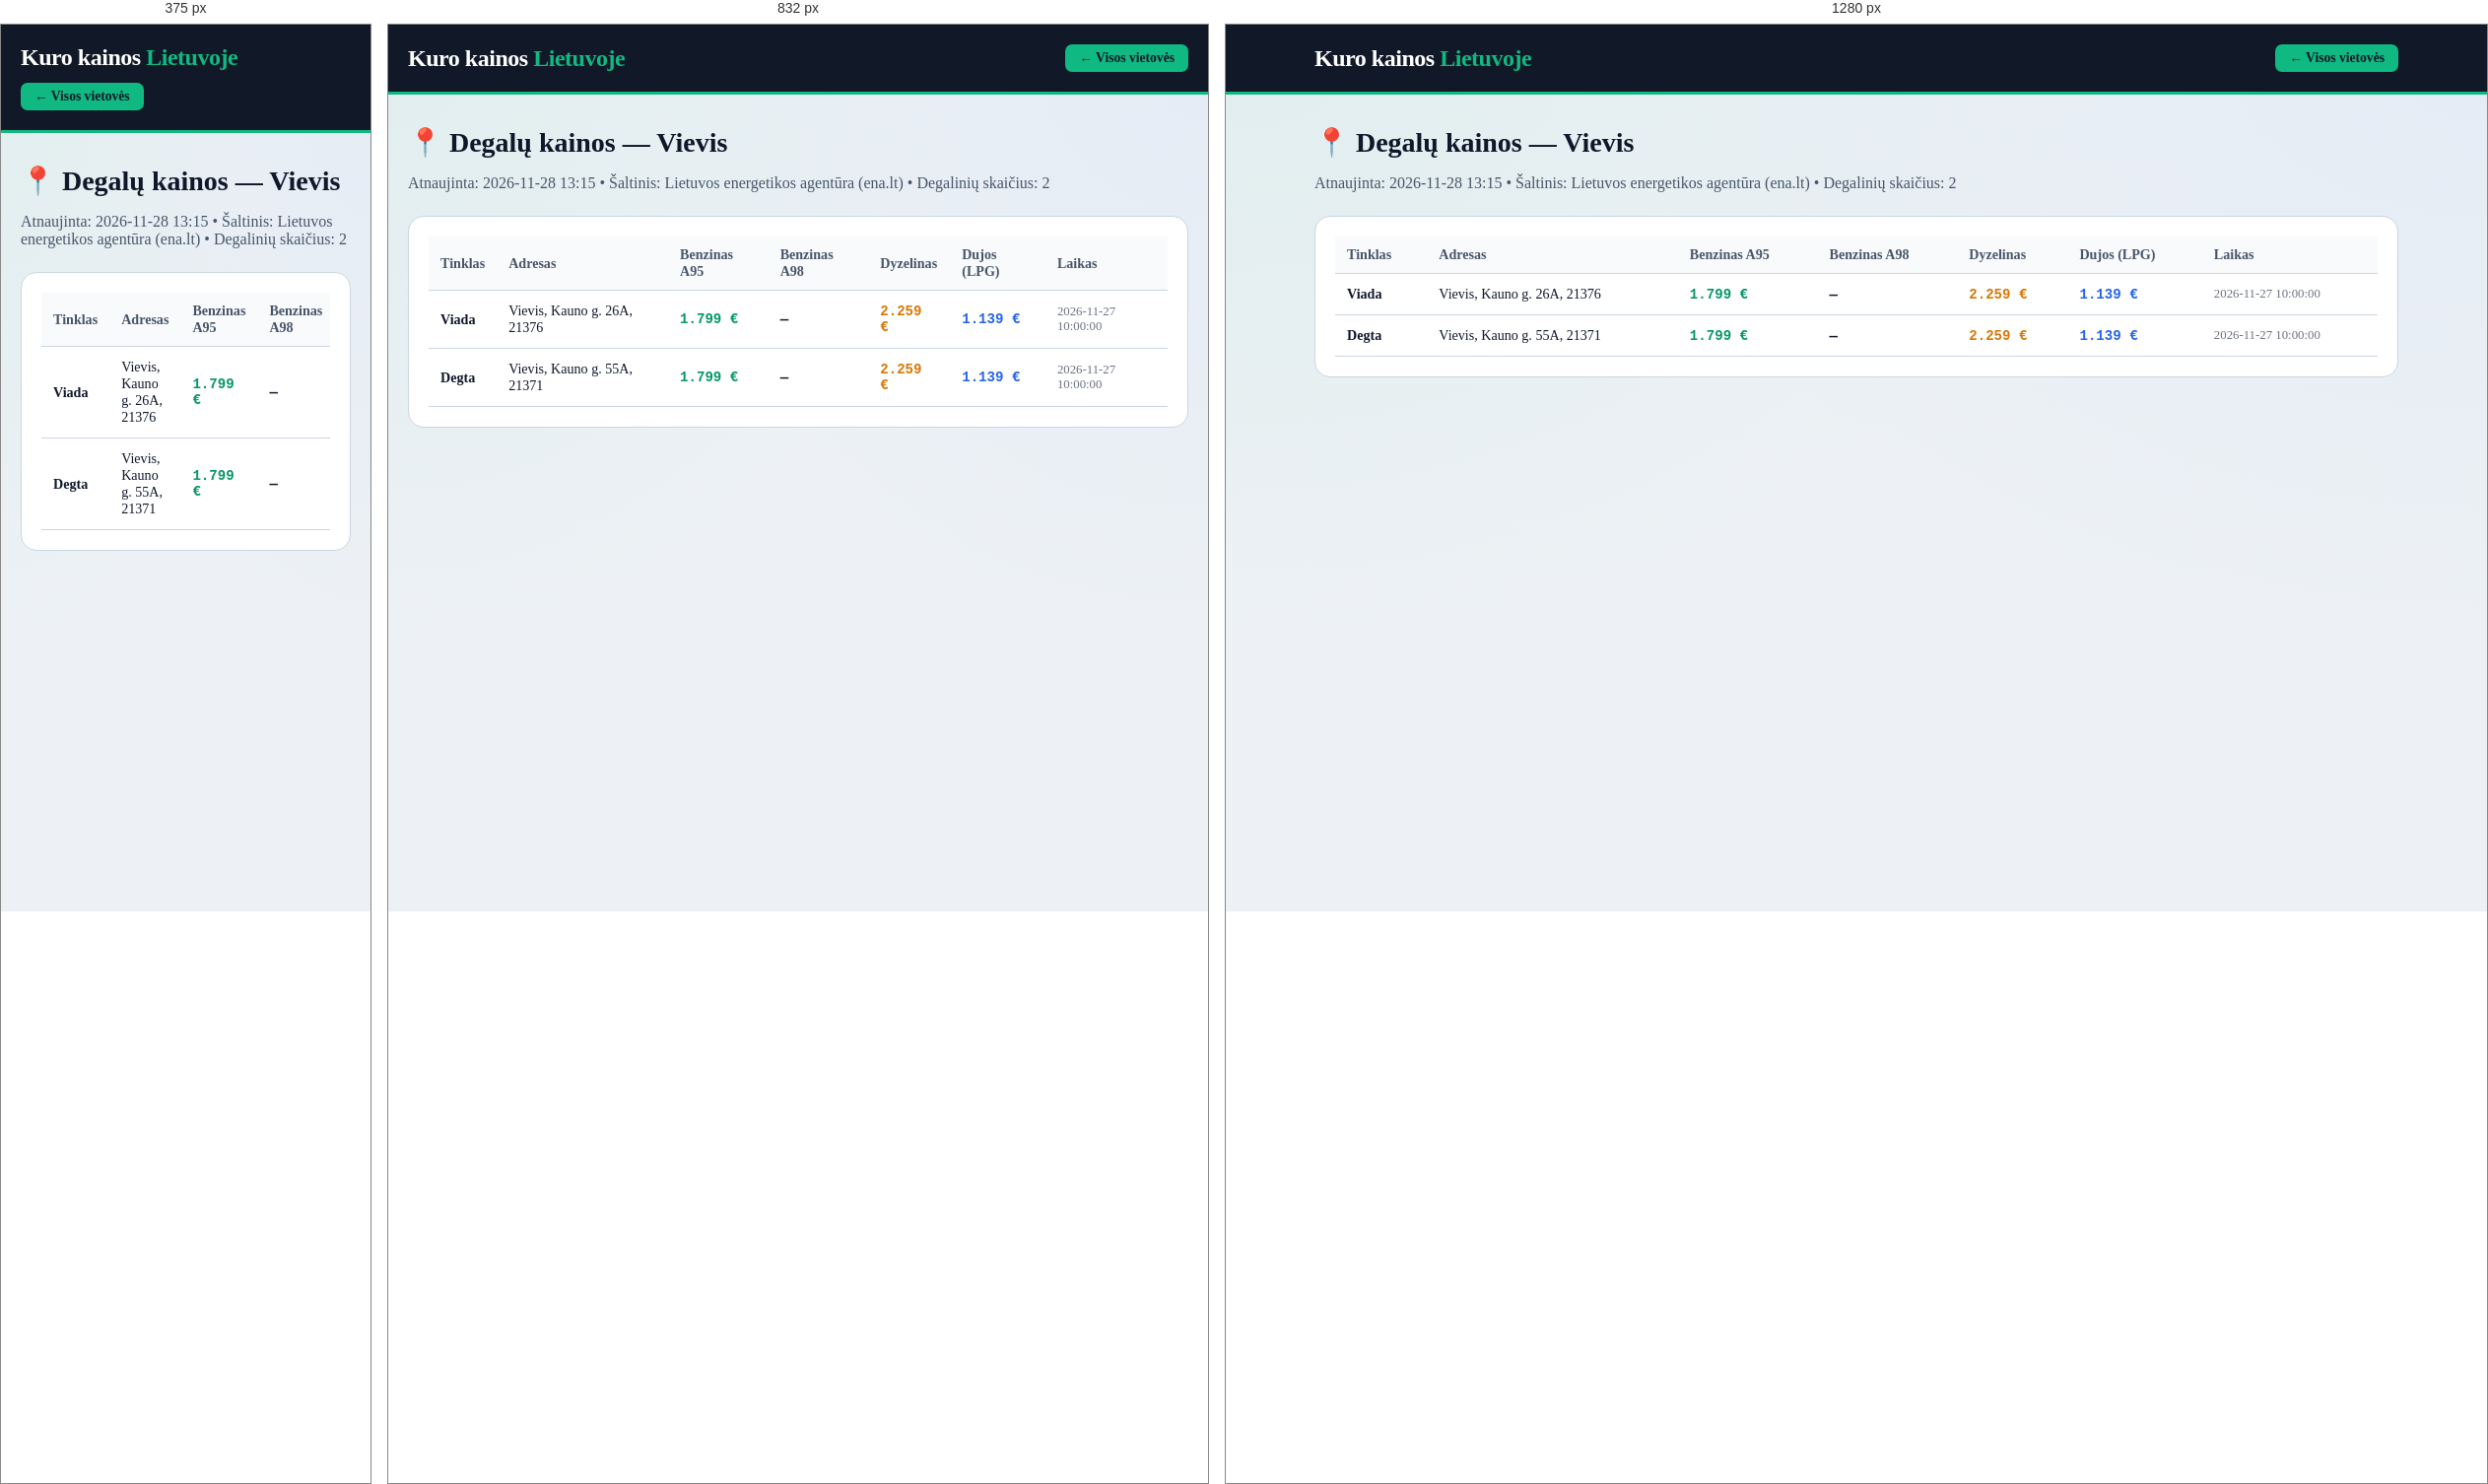
Rendered at 375 px, 832 px and 1280 px, left to right.

<!-- file: vievis.html -->
<!DOCTYPE html>
<html lang="lt">
<head>
    <meta charset="UTF-8">
    <meta name="viewport" content="width=device-width, initial-scale=1.0">
    <title>Degalų kainos: Vievis — A95 nuo 1.799 €, Dyzelinas nuo 2.259 € | Kuro kainos Lietuvoje</title>
    <meta name="description" content="Naujausios benzino, dyzelino ir dujų kainos vietovėje Vievis. Pigiausias A95 benzinas nuo 1.799 €, dyzelinas nuo 2.259 €. Visų 2 degalinių adresai.">
    <link rel="canonical" href="https://benzinas-lt.vercel.app/miestai/vievis.html">
    <link rel="stylesheet" href="../style.css">
</head>
<body>
    <header class="header">
        <div class="container header-inner">
            <a href="../index.html" style="text-decoration:none; color:white;"><div class="logo">Kuro kainos <span>Lietuvoje</span></div></a>
            <a href="../index.html" class="fuel-btn active" style="text-decoration:none;">← Visos vietovės</a>
        </div>
    </header>
    <main class="container" style="padding-top: 32px; padding-bottom: 60px;">
        <h1 class="section-title" style="font-size: 1.75rem;">📍 Degalų kainos — Vievis</h1>
        <p style="color: var(--text-muted); margin-bottom: 24px;">Atnaujinta: 2026-11-28 13:15 • Šaltinis: Lietuvos energetikos agentūra (ena.lt) • Degalinių skaičius: 2</p>
        <div style="background: white; padding: 20px; border-radius: 16px; border: 1px solid var(--border-light); overflow-x:auto;">
            <table class="stations-table">
                <thead><tr><th>Tinklas</th><th>Adresas</th><th>Benzinas A95</th><th>Benzinas A98</th><th>Dyzelinas</th><th>Dujos (LPG)</th><th>Laikas</th></tr></thead>
                <tbody><tr><td><strong>Viada</strong></td><td>Vievis, Kauno g. 26A, 21376</td><td class='mono' style='color:#059669;'>1.799 €</td><td class='mono'>—</td><td class='mono' style='color:#d97706;'>2.259 €</td><td class='mono' style='color:#2563eb;'>1.139 €</td><td style='font-size:0.8rem; color:#6b7280;'>2026-11-27 10:00:00</td></tr><tr><td><strong>Degta</strong></td><td>Vievis, Kauno g. 55A, 21371</td><td class='mono' style='color:#059669;'>1.799 €</td><td class='mono'>—</td><td class='mono' style='color:#d97706;'>2.259 €</td><td class='mono' style='color:#2563eb;'>1.139 €</td><td style='font-size:0.8rem; color:#6b7280;'>2026-11-27 10:00:00</td></tr></tbody>
            </table>
        </div>
    </main>
</body>
</html>

/* @media block from style.css */
@media (max-width: 640px) {
    .stations-table {
        display: block;
        overflow-x: auto;
    }
}

/* @media block from style.css */
@media (max-width: 1024px) { 
    .top-hero-grid { grid-template-columns: 1fr; } 
}